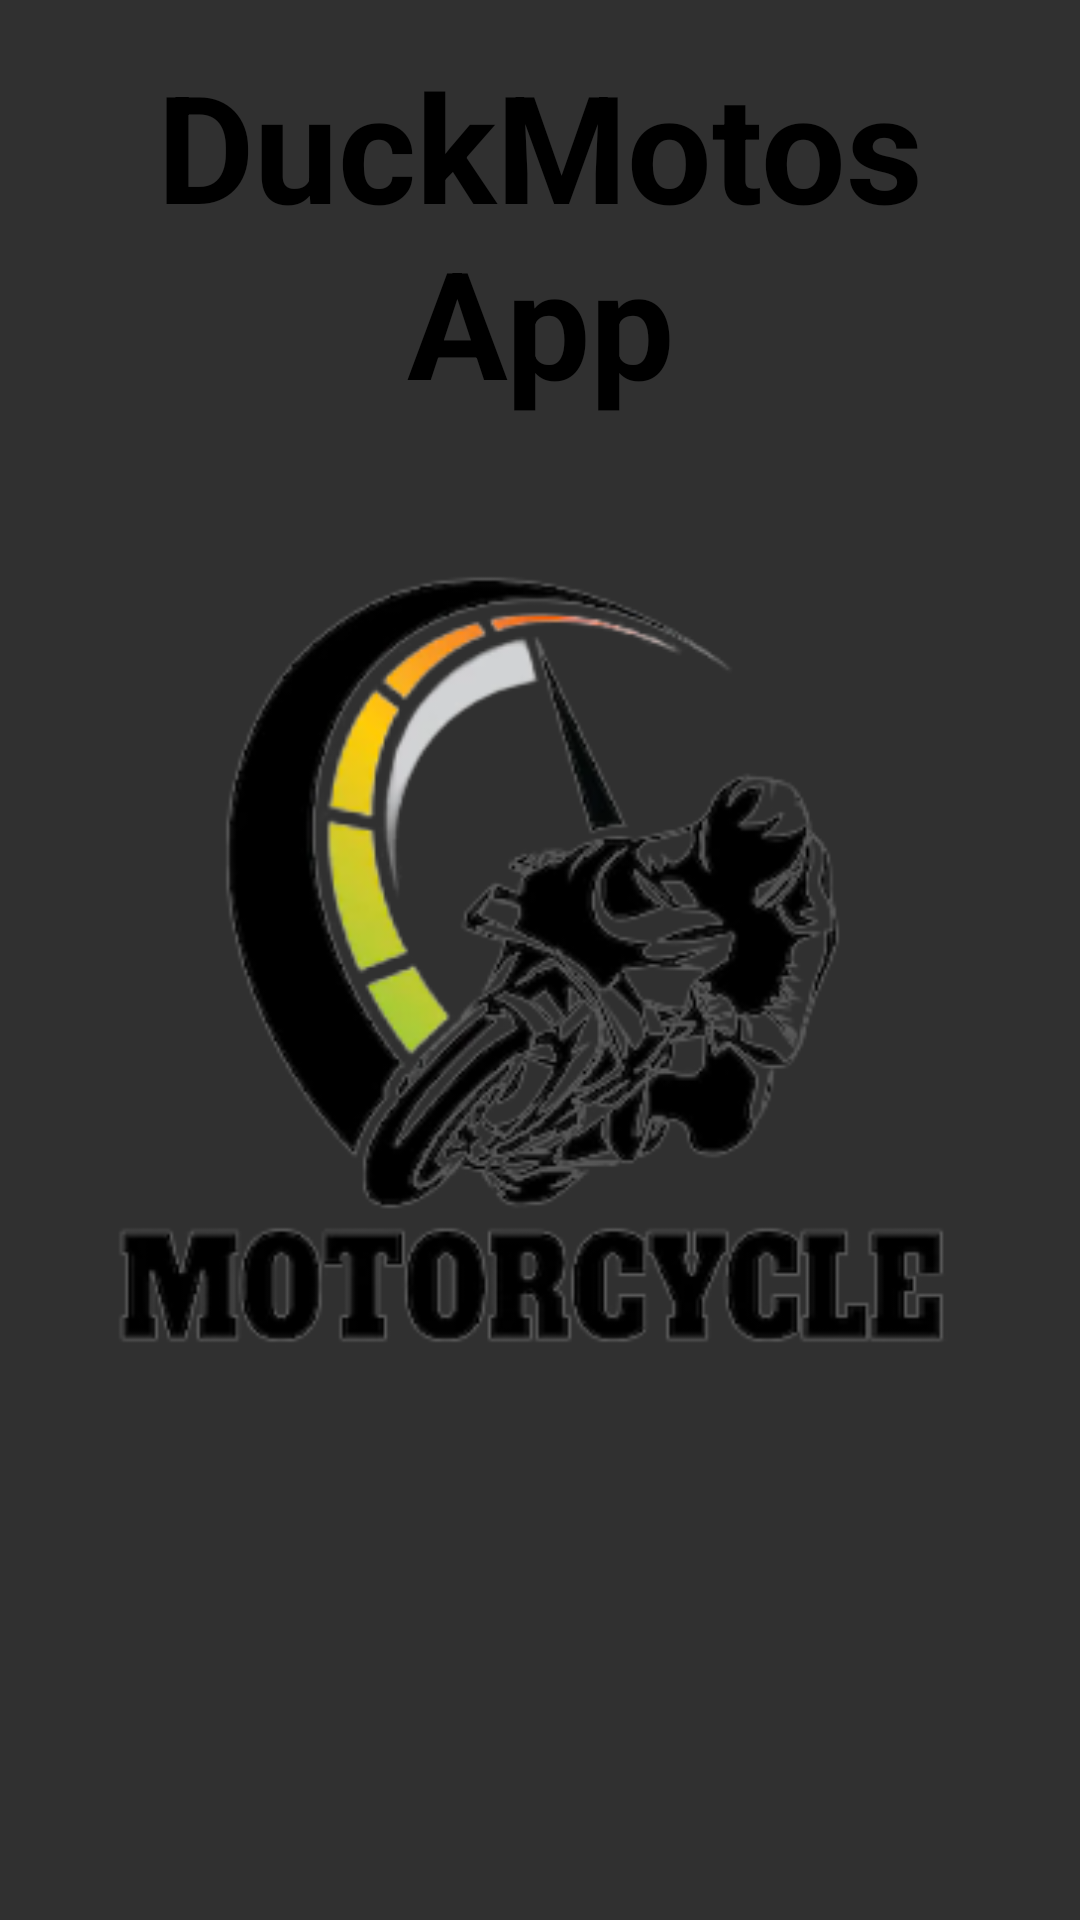

Layout XML and referenced resources for this Android screen:
<!-- AndroidManifest.xml: activity theme Theme.AppCompat.NoActionBar -->
<!-- res/layout/activity_main.xml -->
<?xml version="1.0" encoding="utf-8"?>
<LinearLayout xmlns:android="http://schemas.android.com/apk/res/android"
    xmlns:app="http://schemas.android.com/apk/res-auto"
    xmlns:tools="http://schemas.android.com/tools"
    android:layout_width="match_parent"
    android:layout_height="match_parent"
    android:orientation="vertical"
    android:background="@drawable/color"
    tools:context=".MainActivity">

    <TextView
        android:layout_width="match_parent"
        android:layout_height="wrap_content"
        android:gravity="center"
        android:text="@string/app_name"
        android:textColor="@color/black"
        android:textSize="50sp"
        android:textStyle="bold"
        android:layout_margin="15dp"/>

    <ImageView
        android:layout_width="match_parent"
        android:layout_height="wrap_content"
        android:layout_margin="20dp"
        android:src="@drawable/icono" />

    

</LinearLayout>
<!-- resources referenced by this layout -->
<resources>
  <!-- drawable icono: png bitmap (drawable, 63984 bytes) -->
  <string name="app_name">DuckMotos App</string>
  <!-- not gathered from this repository: default colours our renderer supplied (Android Studio template values) -->
  <color name="black">#FF000000</color>
</resources>
